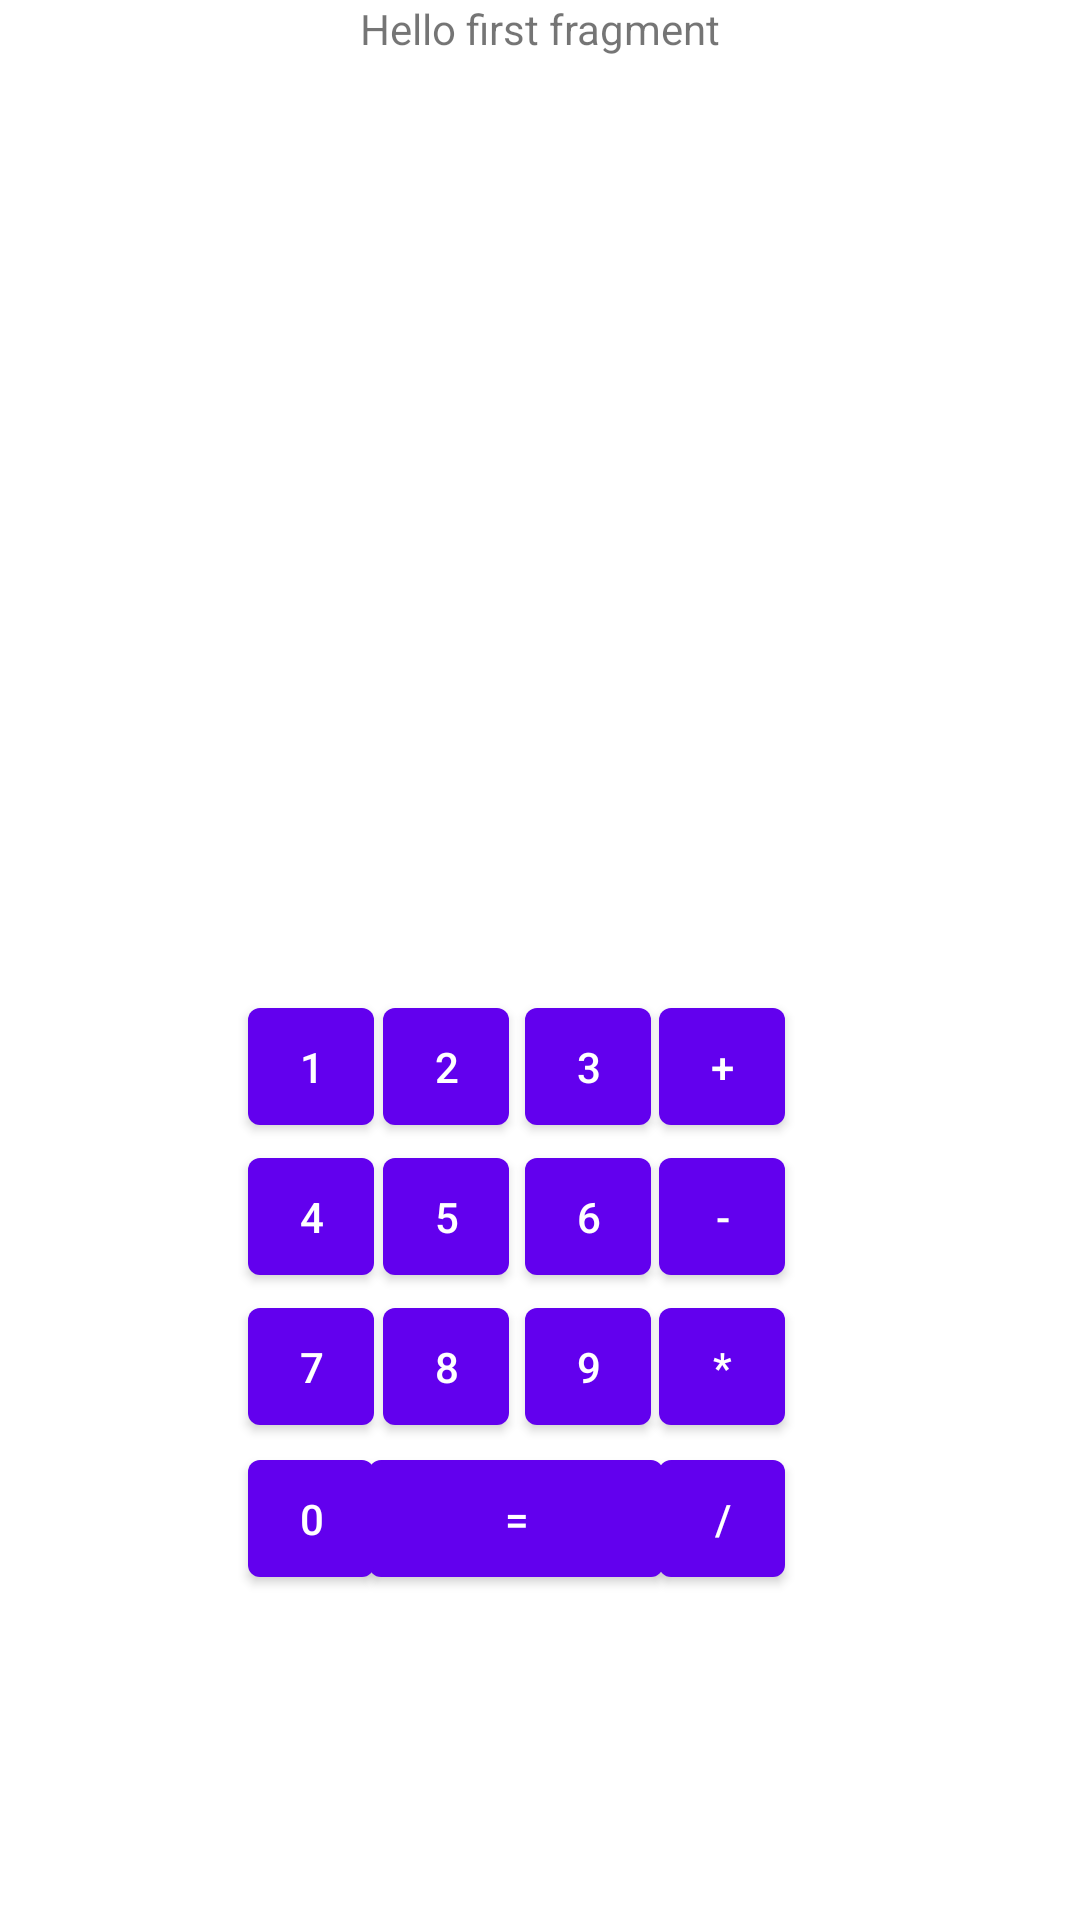

The Android layout XML behind this screen, and the referenced resources:
<!-- AndroidManifest.xml: application theme Theme.KalkulatorMobilne -->
<!-- res/layout/fragment_first.xml -->
<?xml version="1.0" encoding="utf-8"?>
<androidx.constraintlayout.widget.ConstraintLayout xmlns:android="http://schemas.android.com/apk/res/android"
    xmlns:app="http://schemas.android.com/apk/res-auto"
    xmlns:tools="http://schemas.android.com/tools"
    android:layout_width="match_parent"
    android:layout_height="match_parent"
    tools:context=".FirstFragment">

    <Button
        android:id="@+id/btn15"
        android:layout_width="98dp"
        android:layout_height="51dp"
        android:text="="
        app:layout_constraintBottom_toBottomOf="parent"
        app:layout_constraintEnd_toEndOf="parent"
        app:layout_constraintHorizontal_bias="0.469"
        app:layout_constraintStart_toStartOf="parent"
        app:layout_constraintTop_toTopOf="parent"
        app:layout_constraintVertical_bias="0.816" />

    <Button
        android:id="@+id/btn14"
        android:layout_width="42dp"
        android:layout_height="51dp"
        android:text="/"
        app:layout_constraintBottom_toBottomOf="parent"
        app:layout_constraintEnd_toEndOf="parent"
        app:layout_constraintHorizontal_bias="0.691"
        app:layout_constraintStart_toStartOf="parent"
        app:layout_constraintTop_toTopOf="parent"
        app:layout_constraintVertical_bias="0.816" />

    <Button
        android:id="@+id/btn5"
        android:layout_width="42dp"
        android:layout_height="51dp"
        android:text="5"
        app:layout_constraintBottom_toBottomOf="parent"
        app:layout_constraintEnd_toEndOf="parent"
        app:layout_constraintHorizontal_bias="0.401"
        app:layout_constraintStart_toStartOf="parent"
        app:layout_constraintTop_toTopOf="parent"
        app:layout_constraintVertical_bias="0.645" />

    <Button
        android:id="@+id/btn3"
        android:layout_width="42dp"
        android:layout_height="51dp"
        android:text="3"
        app:layout_constraintBottom_toBottomOf="parent"
        app:layout_constraintEnd_toEndOf="parent"
        app:layout_constraintHorizontal_bias="0.55"
        app:layout_constraintStart_toStartOf="parent"
        app:layout_constraintTop_toTopOf="parent"
        app:layout_constraintVertical_bias="0.56" />

    <Button
        android:id="@+id/btn4"
        android:layout_width="42dp"
        android:layout_height="51dp"
        android:text="4"
        app:layout_constraintBottom_toBottomOf="parent"
        app:layout_constraintEnd_toEndOf="parent"
        app:layout_constraintHorizontal_bias="0.26"
        app:layout_constraintStart_toStartOf="parent"
        app:layout_constraintTop_toTopOf="parent"
        app:layout_constraintVertical_bias="0.645" />

    <Button
        android:id="@+id/btn8"
        android:layout_width="42dp"
        android:layout_height="51dp"
        android:text="8"
        app:layout_constraintBottom_toBottomOf="parent"
        app:layout_constraintEnd_toEndOf="parent"
        app:layout_constraintHorizontal_bias="0.401"
        app:layout_constraintStart_toStartOf="parent"
        app:layout_constraintTop_toTopOf="parent"
        app:layout_constraintVertical_bias="0.73" />

    <Button
        android:id="@+id/btn12"
        android:layout_width="42dp"
        android:layout_height="51dp"
        android:text="-"
        app:layout_constraintBottom_toBottomOf="parent"
        app:layout_constraintEnd_toEndOf="parent"
        app:layout_constraintHorizontal_bias="0.691"
        app:layout_constraintStart_toStartOf="parent"
        app:layout_constraintTop_toTopOf="parent"
        app:layout_constraintVertical_bias="0.645" />

    <Button
        android:id="@+id/btn9"
        android:layout_width="42dp"
        android:layout_height="51dp"
        android:text="9"
        app:layout_constraintBottom_toBottomOf="parent"
        app:layout_constraintEnd_toEndOf="parent"
        app:layout_constraintHorizontal_bias="0.55"
        app:layout_constraintStart_toStartOf="parent"
        app:layout_constraintTop_toTopOf="parent"
        app:layout_constraintVertical_bias="0.73" />

    <Button
        android:id="@+id/btn7"
        android:layout_width="42dp"
        android:layout_height="51dp"
        android:text="7"
        app:layout_constraintBottom_toBottomOf="parent"
        app:layout_constraintEnd_toEndOf="parent"
        app:layout_constraintHorizontal_bias="0.26"
        app:layout_constraintStart_toStartOf="parent"
        app:layout_constraintTop_toTopOf="parent"
        app:layout_constraintVertical_bias="0.73" />

    <Button
        android:id="@+id/btn1"
        android:layout_width="42dp"
        android:layout_height="51dp"
        android:text="1"
        app:layout_constraintBottom_toBottomOf="parent"
        app:layout_constraintEnd_toEndOf="parent"
        app:layout_constraintHorizontal_bias="0.26"
        app:layout_constraintStart_toStartOf="parent"
        app:layout_constraintTop_toTopOf="parent"
        app:layout_constraintVertical_bias="0.56" />

    <Button
        android:id="@+id/btn6"
        android:layout_width="42dp"
        android:layout_height="51dp"
        android:text="6"
        app:layout_constraintBottom_toBottomOf="parent"
        app:layout_constraintEnd_toEndOf="parent"
        app:layout_constraintHorizontal_bias="0.55"
        app:layout_constraintStart_toStartOf="parent"
        app:layout_constraintTop_toTopOf="parent"
        app:layout_constraintVertical_bias="0.645" />

    <Button
        android:id="@+id/btn11"
        android:layout_width="42dp"
        android:layout_height="51dp"
        android:text="+"
        app:layout_constraintBottom_toBottomOf="parent"
        app:layout_constraintEnd_toEndOf="parent"
        app:layout_constraintHorizontal_bias="0.691"
        app:layout_constraintStart_toStartOf="parent"
        app:layout_constraintTop_toTopOf="parent"
        app:layout_constraintVertical_bias="0.56" />

    <Button
        android:id="@+id/btn10"
        android:layout_width="42dp"
        android:layout_height="51dp"
        android:text="0"
        app:layout_constraintBottom_toBottomOf="parent"
        app:layout_constraintEnd_toEndOf="parent"
        app:layout_constraintHorizontal_bias="0.26"
        app:layout_constraintStart_toStartOf="parent"
        app:layout_constraintTop_toTopOf="parent"
        app:layout_constraintVertical_bias="0.816" />

    <Button
        android:id="@+id/btn2"
        android:layout_width="42dp"
        android:layout_height="51dp"
        android:text="2"
        app:layout_constraintBottom_toBottomOf="parent"
        app:layout_constraintEnd_toEndOf="parent"
        app:layout_constraintHorizontal_bias="0.401"
        app:layout_constraintStart_toStartOf="parent"
        app:layout_constraintTop_toTopOf="parent"
        app:layout_constraintVertical_bias="0.56" />

    <Button
        android:id="@+id/btn13"
        android:layout_width="42dp"
        android:layout_height="51dp"
        android:text="*"
        app:layout_constraintBottom_toBottomOf="parent"
        app:layout_constraintEnd_toEndOf="parent"
        app:layout_constraintHorizontal_bias="0.691"
        app:layout_constraintStart_toStartOf="parent"
        app:layout_constraintTop_toTopOf="parent"
        app:layout_constraintVertical_bias="0.73" />

    <TextView
        android:id="@+id/textview_first"
        android:layout_width="wrap_content"
        android:layout_height="wrap_content"
        android:text="@string/hello_first_fragment"
        app:layout_constraintEnd_toEndOf="parent"
        app:layout_constraintStart_toStartOf="parent"
        app:layout_constraintTop_toTopOf="parent" />

</androidx.constraintlayout.widget.ConstraintLayout>
<!-- resources referenced by this layout -->
<resources>
  <string name="hello_first_fragment">Hello first fragment</string>
  <style name="Theme.KalkulatorMobilne" parent="Theme.MaterialComponents.DayNight.DarkActionBar">
          
          <item name="colorPrimary">@color/purple_500</item>
          <item name="colorPrimaryVariant">@color/purple_700</item>
          <item name="colorOnPrimary">@color/white</item>
          
          <item name="colorSecondary">@color/teal_200</item>
          <item name="colorSecondaryVariant">@color/teal_700</item>
          <item name="colorOnSecondary">@color/black</item>
          
          <item name="android:statusBarColor" tools:targetApi="l">?attr/colorPrimaryVariant</item>
          
      </style>
  <!-- not gathered from this repository: default colours our renderer supplied (Android Studio template values) -->
  <color name="purple_500">#FF6200EE</color>
  <color name="purple_700">#FF3700B3</color>
  <color name="teal_200">#FF03DAC5</color>
  <color name="teal_700">#FF018786</color>
  <color name="black">#FF000000</color>
  <color name="white">#FFFFFFFF</color>
</resources>
